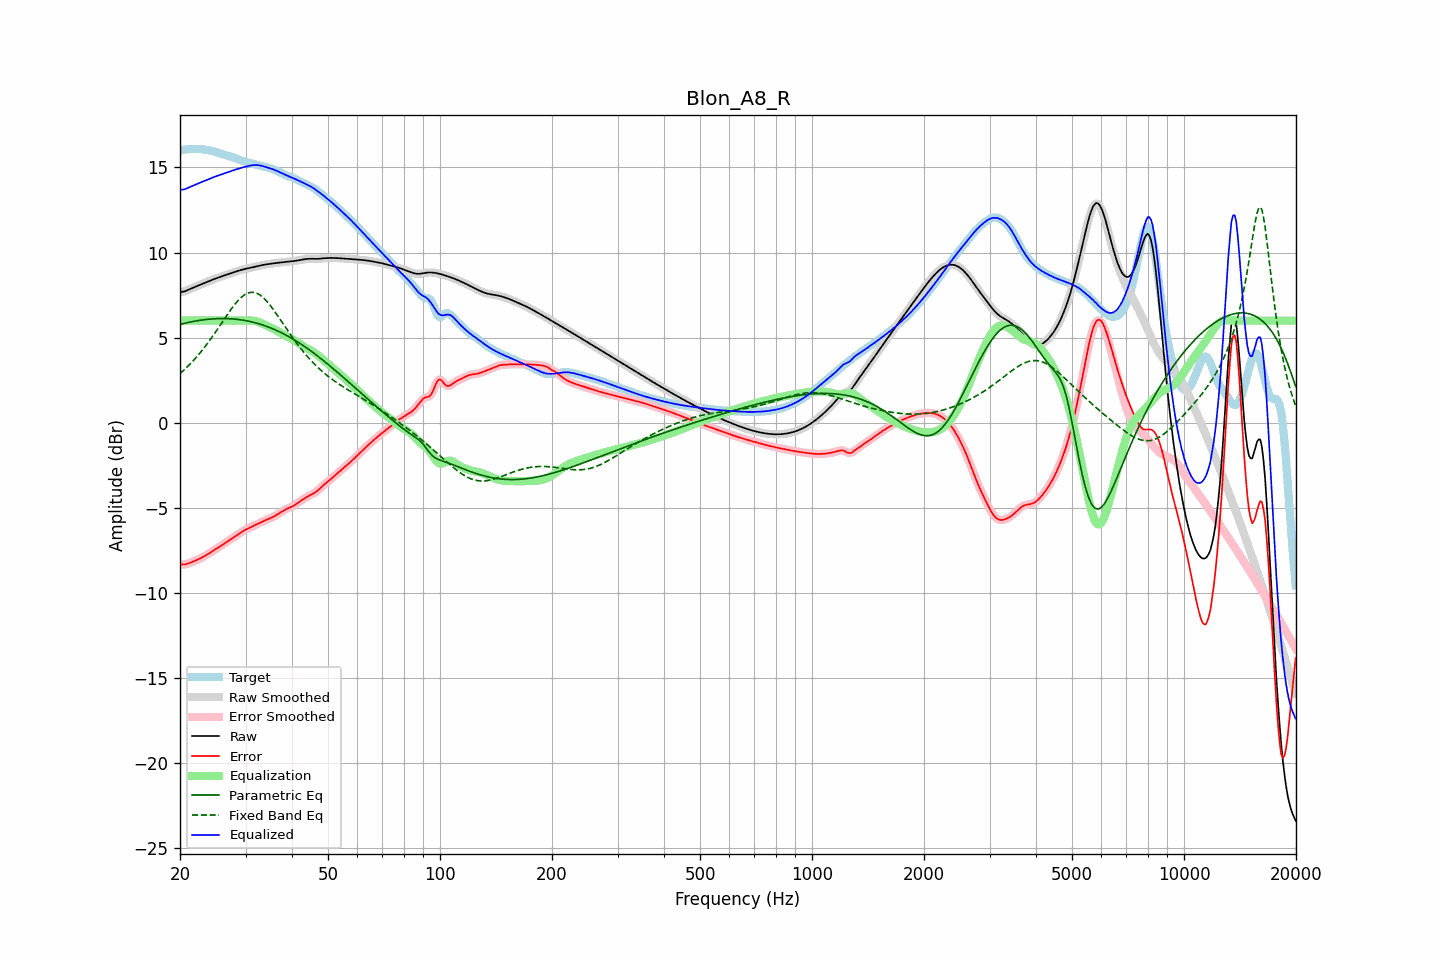

Values plotted in this chart, from the file beside it:
frequency, raw, error, smoothed, error_smoothed, equalization, parametric_eq, fixed_band_eq, equalized_raw, equalized_smoothed, target
20.00, 7.67, -8.32, 7.67, -8.32, 6.00, 5.77, 2.89, 13.67, 13.67, 15.99
20.20, 7.69, -8.33, 7.68, -8.33, 6.00, 5.80, 2.97, 13.69, 13.68, 16.02
20.40, 7.70, -8.33, 7.70, -8.33, 6.00, 5.82, 3.05, 13.70, 13.70, 16.03
20.61, 7.72, -8.33, 7.72, -8.33, 6.00, 5.84, 3.14, 13.72, 13.72, 16.05
20.81, 7.76, -8.31, 7.76, -8.31, 6.00, 5.87, 3.23, 13.76, 13.76, 16.06
21.02, 7.80, -8.28, 7.80, -8.28, 6.00, 5.89, 3.32, 13.80, 13.80, 16.08
21.23, 7.84, -8.24, 7.84, -8.24, 6.00, 5.91, 3.42, 13.84, 13.84, 16.09
21.44, 7.88, -8.21, 7.88, -8.21, 6.00, 5.93, 3.52, 13.88, 13.88, 16.09
21.66, 7.93, -8.17, 7.93, -8.17, 6.00, 5.94, 3.62, 13.93, 13.93, 16.09
21.87, 7.97, -8.13, 7.97, -8.13, 6.00, 5.96, 3.72, 13.97, 13.97, 16.10
22.09, 8.01, -8.09, 8.01, -8.09, 6.00, 5.98, 3.83, 14.01, 14.01, 16.09
22.31, 8.05, -8.05, 8.05, -8.05, 6.00, 6.00, 3.94, 14.05, 14.05, 16.09
22.54, 8.08, -8.00, 8.08, -8.00, 6.00, 6.01, 4.05, 14.08, 14.08, 16.09
22.76, 8.12, -7.96, 8.12, -7.95, 6.00, 6.02, 4.16, 14.12, 14.12, 16.08
22.99, 8.16, -7.91, 8.16, -7.91, 6.00, 6.04, 4.28, 14.16, 14.16, 16.07
23.22, 8.20, -7.85, 8.20, -7.85, 6.00, 6.05, 4.40, 14.20, 14.20, 16.06
23.45, 8.24, -7.80, 8.24, -7.80, 6.00, 6.06, 4.52, 14.24, 14.24, 16.04
23.69, 8.28, -7.74, 8.28, -7.74, 6.00, 6.07, 4.65, 14.28, 14.28, 16.03
23.92, 8.32, -7.68, 8.32, -7.68, 6.00, 6.08, 4.78, 14.32, 14.32, 16.01
24.16, 8.36, -7.62, 8.36, -7.62, 6.00, 6.09, 4.91, 14.36, 14.36, 15.99
24.40, 8.40, -7.57, 8.40, -7.57, 6.00, 6.10, 5.04, 14.40, 14.40, 15.96
24.65, 8.44, -7.51, 8.44, -7.51, 6.00, 6.10, 5.18, 14.44, 14.44, 15.94
24.89, 8.47, -7.45, 8.47, -7.45, 6.00, 6.11, 5.31, 14.47, 14.47, 15.92
25.14, 8.50, -7.39, 8.50, -7.39, 6.00, 6.11, 5.45, 14.50, 14.50, 15.89
25.39, 8.53, -7.33, 8.54, -7.33, 6.00, 6.12, 5.59, 14.53, 14.54, 15.86
25.65, 8.57, -7.26, 8.57, -7.26, 6.00, 6.12, 5.73, 14.57, 14.57, 15.83
25.91, 8.60, -7.20, 8.60, -7.20, 6.00, 6.12, 5.87, 14.60, 14.60, 15.80
26.16, 8.63, -7.13, 8.64, -7.13, 6.00, 6.12, 6.01, 14.63, 14.64, 15.77
26.43, 8.67, -7.07, 8.67, -7.07, 6.00, 6.12, 6.15, 14.67, 14.67, 15.74
26.69, 8.70, -7.00, 8.70, -7.00, 6.00, 6.12, 6.29, 14.70, 14.70, 15.71
26.96, 8.73, -6.94, 8.73, -6.94, 6.00, 6.12, 6.43, 14.73, 14.73, 15.67
27.23, 8.77, -6.88, 8.77, -6.88, 6.00, 6.11, 6.56, 14.77, 14.77, 15.65
27.50, 8.80, -6.82, 8.80, -6.82, 6.00, 6.10, 6.70, 14.80, 14.80, 15.62
27.77, 8.83, -6.76, 8.83, -6.76, 6.00, 6.10, 6.82, 14.83, 14.83, 15.59
28.05, 8.86, -6.70, 8.86, -6.70, 6.00, 6.09, 6.95, 14.86, 14.86, 15.56
28.33, 8.89, -6.64, 8.89, -6.64, 6.00, 6.08, 7.06, 14.89, 14.89, 15.52
28.62, 8.92, -6.57, 8.92, -6.57, 6.00, 6.07, 7.17, 14.92, 14.92, 15.49
28.90, 8.95, -6.51, 8.95, -6.51, 6.00, 6.06, 7.27, 14.95, 14.95, 15.45
29.19, 8.98, -6.44, 8.98, -6.44, 6.00, 6.04, 7.36, 14.98, 14.98, 15.42
29.48, 9.00, -6.38, 9.00, -6.38, 6.00, 6.03, 7.44, 15.00, 15.00, 15.38
29.78, 9.03, -6.33, 9.03, -6.33, 6.00, 6.01, 7.51, 15.03, 15.03, 15.35
30.08, 9.05, -6.28, 9.05, -6.28, 6.00, 6.00, 7.56, 15.05, 15.05, 15.33
30.38, 9.07, -6.23, 9.07, -6.23, 6.01, 5.98, 7.61, 15.08, 15.08, 15.30
30.68, 9.09, -6.19, 9.09, -6.19, 6.01, 5.96, 7.64, 15.10, 15.10, 15.27
30.99, 9.11, -6.14, 9.11, -6.14, 6.01, 5.94, 7.66, 15.11, 15.11, 15.25
31.30, 9.13, -6.10, 9.13, -6.10, 6.00, 5.92, 7.66, 15.13, 15.13, 15.22
31.61, 9.15, -6.05, 9.15, -6.05, 5.99, 5.89, 7.66, 15.14, 15.14, 15.20
31.93, 9.17, -6.01, 9.17, -6.01, 5.97, 5.87, 7.63, 15.14, 15.14, 15.18
32.24, 9.19, -5.96, 9.19, -5.96, 5.95, 5.84, 7.60, 15.14, 15.14, 15.15
32.57, 9.22, -5.91, 9.22, -5.91, 5.91, 5.82, 7.55, 15.13, 15.13, 15.13
32.89, 9.24, -5.87, 9.24, -5.87, 5.88, 5.79, 7.49, 15.11, 15.11, 15.11
33.22, 9.26, -5.82, 9.26, -5.82, 5.83, 5.76, 7.41, 15.09, 15.09, 15.08
33.55, 9.28, -5.78, 9.28, -5.78, 5.79, 5.73, 7.33, 15.07, 15.07, 15.05
33.89, 9.29, -5.74, 9.29, -5.74, 5.75, 5.69, 7.24, 15.04, 15.04, 15.03
34.23, 9.31, -5.70, 9.31, -5.70, 5.70, 5.66, 7.13, 15.01, 15.01, 15.00
34.57, 9.32, -5.66, 9.32, -5.66, 5.66, 5.62, 7.02, 14.98, 14.98, 14.98
34.92, 9.34, -5.62, 9.34, -5.62, 5.62, 5.59, 6.91, 14.95, 14.95, 14.95
35.27, 9.35, -5.58, 9.35, -5.58, 5.57, 5.55, 6.78, 14.92, 14.92, 14.93
35.62, 9.36, -5.53, 9.36, -5.53, 5.53, 5.51, 6.66, 14.89, 14.89, 14.89
35.97, 9.37, -5.48, 9.37, -5.48, 5.48, 5.47, 6.52, 14.85, 14.85, 14.86
... 635 more rows
